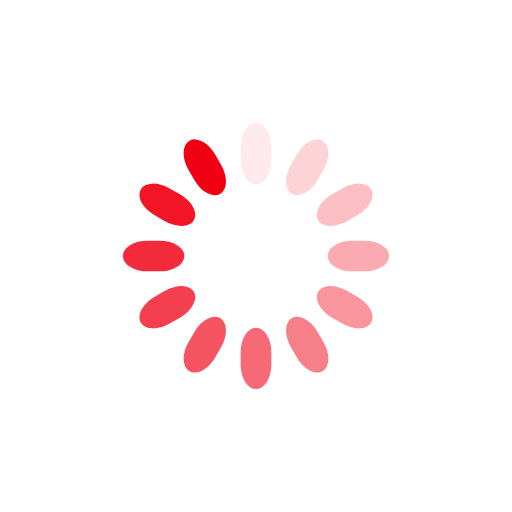
t = 0.00 s
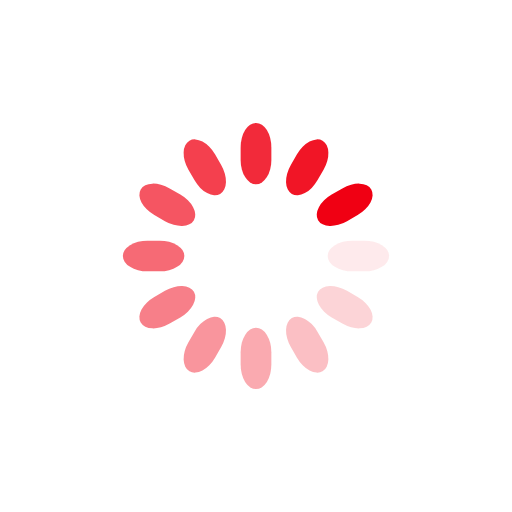
t = 0.25 s
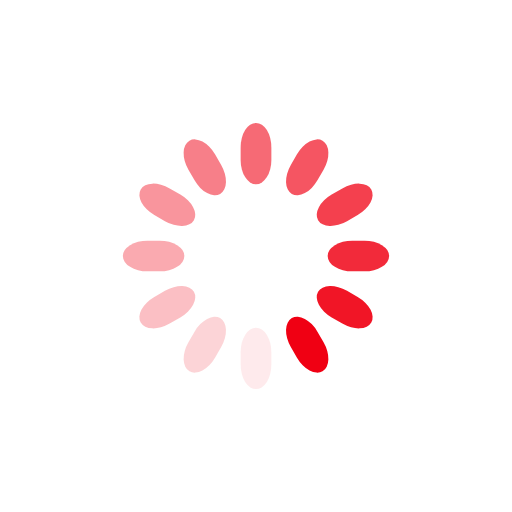
t = 0.50 s
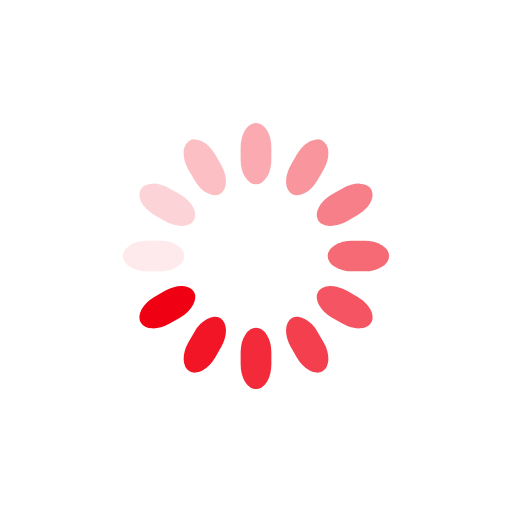
t = 0.75 s

The animated SVG that drew these frames (rendered in a browser with its animation timeline set to each time). Animation: 12 SMIL elements (animate=12); one cycle of 1.00 s, repeats indefinitely.

<svg class="lds-spinner" width="200px"  height="200px"  xmlns="http://www.w3.org/2000/svg" xmlns:xlink="http://www.w3.org/1999/xlink" viewBox="0 0 100 100" preserveAspectRatio="xMidYMid" style="background: none;"><g transform="rotate(0 50 50)">
  <rect x="47" y="24" rx="9.4" ry="4.8" width="6" height="12" fill="#f00013">
    <animate attributeName="opacity" values="1;0" keyTimes="0;1" dur="1s" begin="-0.9166666666666666s" repeatCount="indefinite"></animate>
  </rect>
</g><g transform="rotate(30 50 50)">
  <rect x="47" y="24" rx="9.4" ry="4.8" width="6" height="12" fill="#f00013">
    <animate attributeName="opacity" values="1;0" keyTimes="0;1" dur="1s" begin="-0.8333333333333334s" repeatCount="indefinite"></animate>
  </rect>
</g><g transform="rotate(60 50 50)">
  <rect x="47" y="24" rx="9.4" ry="4.8" width="6" height="12" fill="#f00013">
    <animate attributeName="opacity" values="1;0" keyTimes="0;1" dur="1s" begin="-0.75s" repeatCount="indefinite"></animate>
  </rect>
</g><g transform="rotate(90 50 50)">
  <rect x="47" y="24" rx="9.4" ry="4.8" width="6" height="12" fill="#f00013">
    <animate attributeName="opacity" values="1;0" keyTimes="0;1" dur="1s" begin="-0.6666666666666666s" repeatCount="indefinite"></animate>
  </rect>
</g><g transform="rotate(120 50 50)">
  <rect x="47" y="24" rx="9.4" ry="4.8" width="6" height="12" fill="#f00013">
    <animate attributeName="opacity" values="1;0" keyTimes="0;1" dur="1s" begin="-0.5833333333333334s" repeatCount="indefinite"></animate>
  </rect>
</g><g transform="rotate(150 50 50)">
  <rect x="47" y="24" rx="9.4" ry="4.8" width="6" height="12" fill="#f00013">
    <animate attributeName="opacity" values="1;0" keyTimes="0;1" dur="1s" begin="-0.5s" repeatCount="indefinite"></animate>
  </rect>
</g><g transform="rotate(180 50 50)">
  <rect x="47" y="24" rx="9.4" ry="4.8" width="6" height="12" fill="#f00013">
    <animate attributeName="opacity" values="1;0" keyTimes="0;1" dur="1s" begin="-0.4166666666666667s" repeatCount="indefinite"></animate>
  </rect>
</g><g transform="rotate(210 50 50)">
  <rect x="47" y="24" rx="9.4" ry="4.8" width="6" height="12" fill="#f00013">
    <animate attributeName="opacity" values="1;0" keyTimes="0;1" dur="1s" begin="-0.3333333333333333s" repeatCount="indefinite"></animate>
  </rect>
</g><g transform="rotate(240 50 50)">
  <rect x="47" y="24" rx="9.4" ry="4.8" width="6" height="12" fill="#f00013">
    <animate attributeName="opacity" values="1;0" keyTimes="0;1" dur="1s" begin="-0.25s" repeatCount="indefinite"></animate>
  </rect>
</g><g transform="rotate(270 50 50)">
  <rect x="47" y="24" rx="9.4" ry="4.8" width="6" height="12" fill="#f00013">
    <animate attributeName="opacity" values="1;0" keyTimes="0;1" dur="1s" begin="-0.16666666666666666s" repeatCount="indefinite"></animate>
  </rect>
</g><g transform="rotate(300 50 50)">
  <rect x="47" y="24" rx="9.4" ry="4.8" width="6" height="12" fill="#f00013">
    <animate attributeName="opacity" values="1;0" keyTimes="0;1" dur="1s" begin="-0.08333333333333333s" repeatCount="indefinite"></animate>
  </rect>
</g><g transform="rotate(330 50 50)">
  <rect x="47" y="24" rx="9.4" ry="4.8" width="6" height="12" fill="#f00013">
    <animate attributeName="opacity" values="1;0" keyTimes="0;1" dur="1s" begin="0s" repeatCount="indefinite"></animate>
  </rect>
</g></svg>